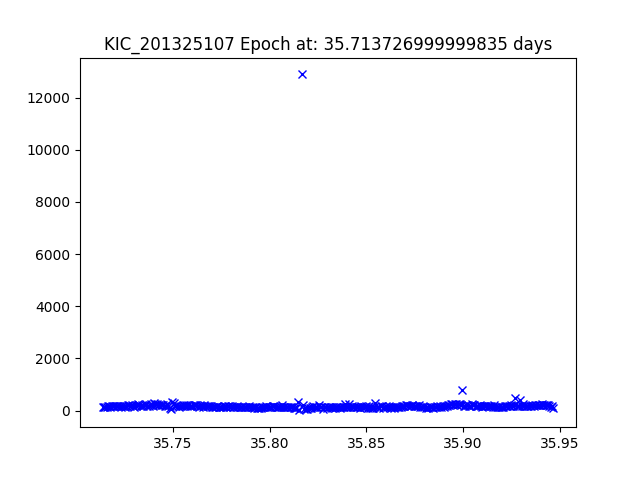

Data behind this chart, as committed beside it:
JDtimes, observed fluxes, observed uncertainties
35.71, 127.9, 19.82
35.71, 144.5, 19.69
35.72, 141.3, 19.71
35.72, 156.4, 19.6
35.72, 186.6, 19.41
35.72, 164.1, 19.55
35.72, 157.5, 19.6
35.72, 165.7, 19.54
35.72, 183.7, 19.43
35.72, 162.9, 19.56
35.72, 196.6, 19.35
35.72, 192.7, 19.38
35.72, 159.7, 19.58
35.72, 171.3, 19.5
35.72, 153.7, 19.62
35.72, 159.2, 19.58
35.72, 166.3, 19.54
35.73, 156.6, 19.6
35.73, 160.1, 19.58
35.73, 200.7, 19.33
35.73, 214.4, 19.26
35.73, 189.9, 19.39
35.73, 212.9, 19.27
35.73, 168.2, 19.52
35.73, 149.3, 19.65
35.73, 186.3, 19.41
35.73, 235.4, 19.16
35.73, 247.4, 19.11
35.73, 213.9, 19.26
35.73, 175.3, 19.48
35.73, 223.4, 19.22
35.73, 188.4, 19.4
35.74, 230.5, 19.18
35.74, 242.2, 19.13
35.74, 184.8, 19.42
35.74, 194.9, 19.36
35.74, 234.2, 19.17
35.74, 251.9, 19.09
35.74, 192.1, 19.38
35.74, 306.4, 18.87
35.74, 270, 19.01
35.74, 248.8, 19.1
35.74, 232, 19.18
35.74, 219.7, 19.23
35.74, 226.2, 19.2
35.74, 210.3, 19.28
35.75, 228.5, 19.19
35.75, 191.9, 19.38
35.75, 195.1, 19.36
35.75, 236.3, 19.16
35.75, 186.3, 19.41
35.75, 86.58, 20.25
35.75, 67.27, 20.52
35.75, 334.1, 18.78
35.75, 303.9, 18.88
35.75, 159.5, 19.58
35.75, 163.8, 19.55
35.75, 184.9, 19.42
35.75, 158.4, 19.59
35.75, 164.9, 19.55
... 282 more rows
